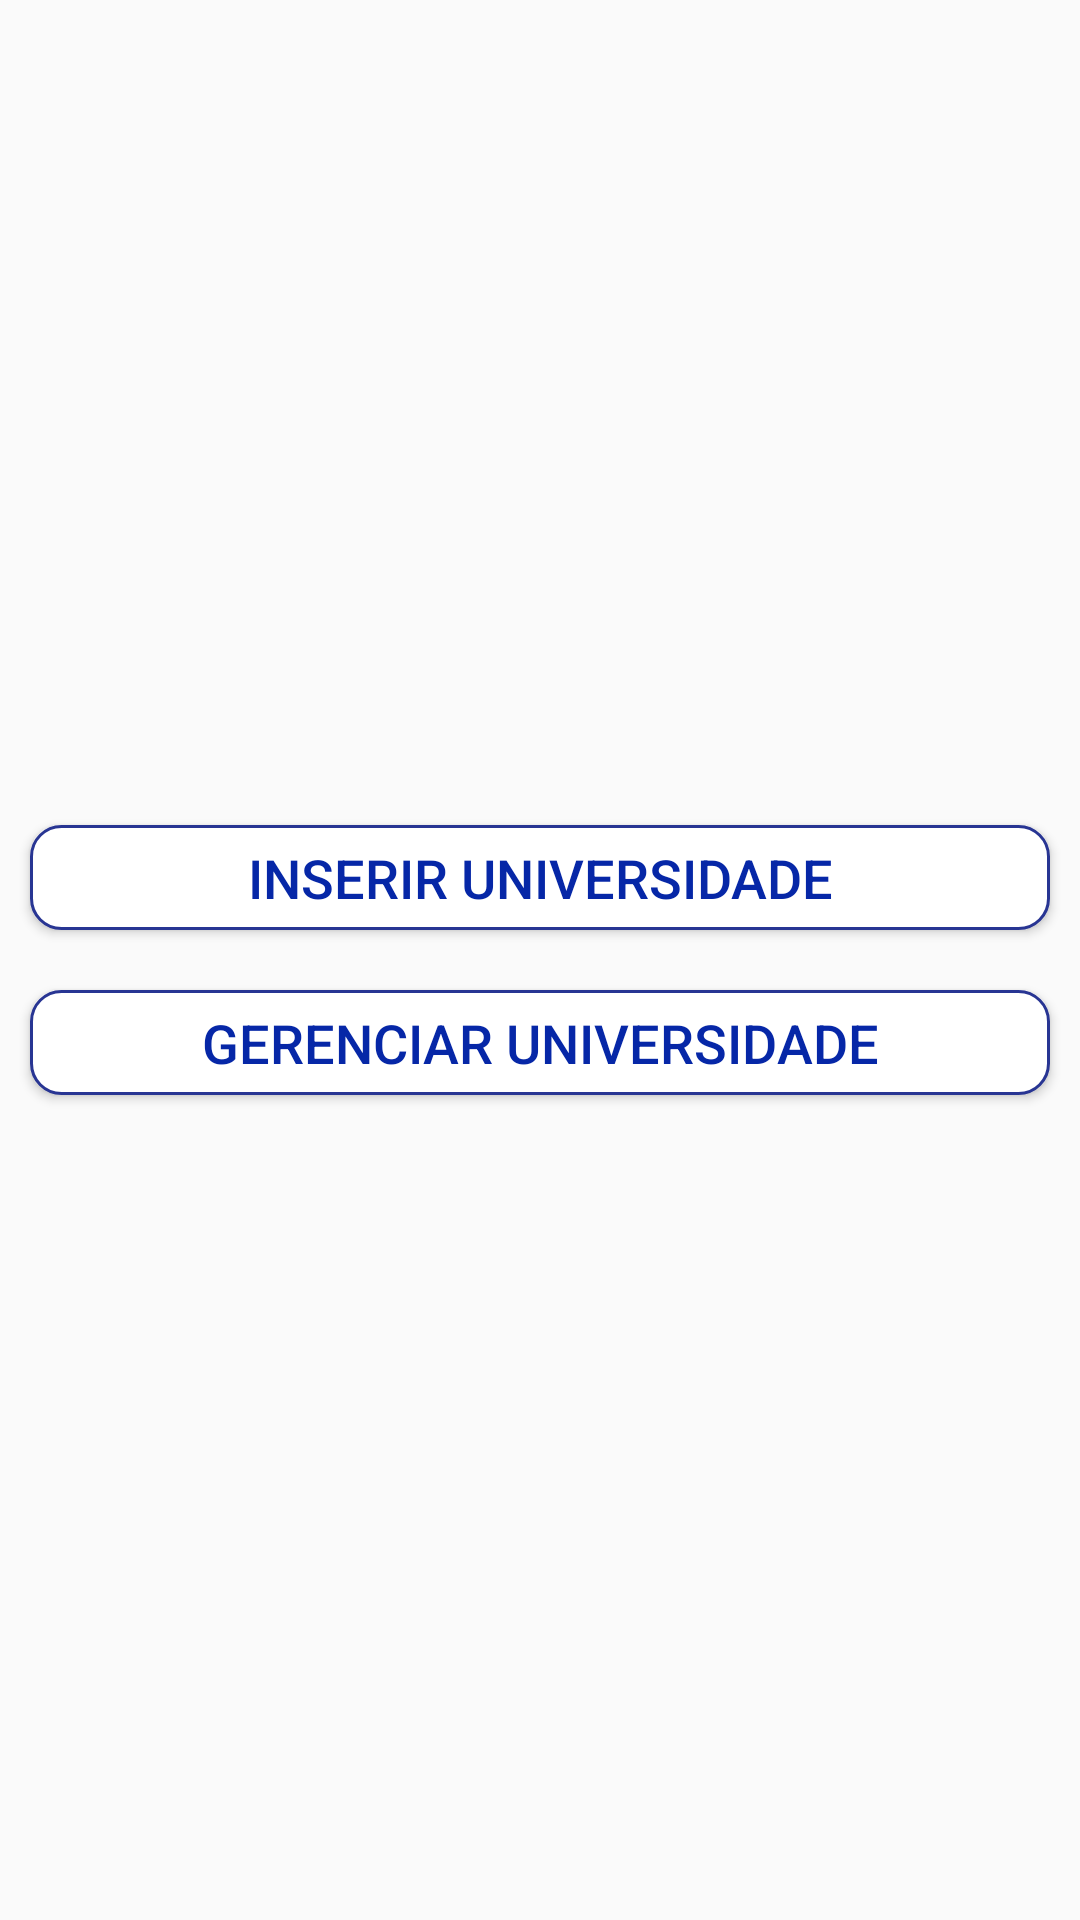

Write the Android layout XML for this screen, with the resource values it uses.
<!-- AndroidManifest.xml: application theme AppTheme -->
<!-- res/layout/universidade_principal.xml -->
<RelativeLayout xmlns:android="http://schemas.android.com/apk/res/android"
android:layout_width="match_parent"
android:layout_height="match_parent"
android:orientation="vertical">

<LinearLayout
    android:layout_width="match_parent"
    android:layout_height="wrap_content"
    android:layout_centerHorizontal="true"
    android:layout_centerVertical="true"
    android:orientation="vertical">

    <Button
        android:id="@+id/btn_inserirUniversidades"
        android:layout_width="match_parent"
        android:layout_height="35dp"
        android:layout_margin="10dp"
        android:layout_marginTop="50dp"
        android:background="@drawable/btn_cancelar"
        android:text="Inserir universidade"
        android:textColor="@color/colorPrimary"
        android:textSize="18dp"
        android:textStyle="normal" />

    <Button
        android:id="@+id/btn_gerenciarUniversidades"
        android:layout_width="match_parent"
        android:layout_height="35dp"
        android:layout_margin="10dp"
        android:background="@drawable/btn_cancelar"
        android:text="Gerenciar universidade"
        android:textColor="@color/colorPrimary"
        android:textSize="18dp"
        android:textStyle="normal" />
</LinearLayout>
</RelativeLayout>
<!-- resources referenced by this layout -->
<resources>
  <color name="colorPrimary">#0627A7</color>
  <!-- drawable btn_cancelar (drawable-v24) -->
  <?xml version="1.0" encoding="utf-8"?>
  <shape
      android:shape="rectangle"
      xmlns:android="http://schemas.android.com/apk/res/android">
      <corners
          android:radius="10dp"/>
      <solid
          android:color="#FFFFFF"/>
      <stroke
          android:color="#283593"
          android:width="1dp"/>
  
  </shape>
  <style name="AppTheme" parent="Theme.AppCompat.Light.DarkActionBar">
          
          <item name="colorPrimary">@color/colorPrimaryDark</item>
          <item name="colorPrimaryDark">@color/colorPrimary</item>
          <item name="colorAccent">@color/colorAccent</item>
      </style>
  <color name="colorPrimaryDark">#FF011357</color>
  <color name="colorAccent">#D81B60</color>
</resources>
